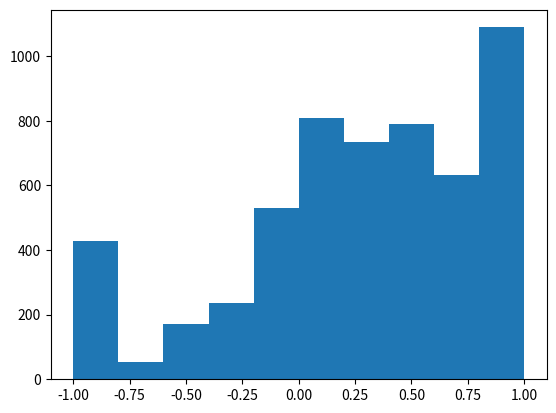

The matplotlib source for this figure:
# -*- coding: utf-8 -*-
"""
Created on Wed Jun 27 20:11:01 2018
[redacted]
"""

"""define winning function"""
def win(matrix):
    
    won = False
    
    if \
    abs(matrix[0] + matrix[1] + matrix[2]) == 3 or \
    abs(matrix[3] + matrix[4] + matrix[5]) == 3 or \
    abs(matrix[6] + matrix[7] + matrix[8]) == 3 or \
    abs(matrix[0] + matrix[3] + matrix[6]) == 3 or \
    abs(matrix[1] + matrix[4] + matrix[7]) == 3 or \
    abs(matrix[2] + matrix[5] + matrix[8]) == 3 or \
    abs(matrix[0] + matrix[4] + matrix[8]) == 3 or \
    abs(matrix[2] + matrix[4] + matrix[6]) == 3:
        
        won = True
    
    return won
"""define winning function"""


import random
import numpy as np
import matplotlib.pyplot as plt

max_episode = 100000
episode = 1
seen_states = {}
winning_list = []
number_of_seen_states = []

while episode <= max_episode:
    matrix = [0]*9
    episode_states = []
    
    while 0 in matrix:
        #black move
        possible_action_list = [i for i, v in enumerate(matrix) if v == 0]
                    
        for possible_action in possible_action_list:
            possible_state = matrix.copy()
            possible_state[possible_action] = 1
            
            if str(possible_state) not in seen_states:
                if win(possible_state):
                    seen_states[str(possible_state)] = {}
                    seen_states[str(possible_state)]["expected_reward"] = 1
                    seen_states[str(possible_state)]["counter"] = 1
                else:
                    seen_states[str(possible_state)] = {}
                    seen_states[str(possible_state)]["expected_reward"] = 0
                    seen_states[str(possible_state)]["counter"] = 0
            
        final_decision = random.choice(possible_action_list)
        matrix[final_decision] = 1
        episode_states.append(str(matrix))
        
        if win(matrix):
            winner = "black"
            break
        
        if 0 not in matrix:
            winner = "draw"
            break
            
        else:
            #white move
            possible_action_list = [i for i, v in enumerate(matrix) if v == 0]
            
            for possible_action in possible_action_list:
                possible_state = matrix.copy()
                possible_state[possible_action] = -1
                
                if str(possible_state) not in seen_states:
                    if win(possible_state):
                        seen_states[str(possible_state)] = {}
                        seen_states[str(possible_state)]["expected_reward"] = -1
                        seen_states[str(possible_state)]["counter"] = 1
                    else:
                        seen_states[str(possible_state)] = {}
                        seen_states[str(possible_state)]["expected_reward"] = 0
                        seen_states[str(possible_state)]["counter"] = 0
                
            final_decision = random.choice(possible_action_list)
            matrix[final_decision] = -1
            episode_states.append(str(matrix))
                
            if win(matrix):
                winner = "white"
                break
            
            if 0 not in matrix:
                winner = "draw"
                break

    #calculate reward for each state observed in this episode
    for state in episode_states:
        
        seen_states[state]["counter"] += 1
        
        if winner == "black":
            seen_states[state]["expected_reward"] += (1 - seen_states[state]["expected_reward"])/seen_states[state]["counter"]
        
        if winner == "white":
            seen_states[state]["expected_reward"] += (-1 - seen_states[state]["expected_reward"])/seen_states[state]["counter"]
            
        if winner == "draw":
            seen_states[state]["expected_reward"] += (0 - seen_states[state]["expected_reward"])/seen_states[state]["counter"]
    
    print(np.array(matrix).reshape((3,3)))
    print(winner)
    winning_list.append(winner)
    number_of_seen_states.append(len(seen_states))
    episode +=1

#plot a graph indicating probability for black to win
x = list(range(1,max_episode+1))
winning_ratio = [int(winning_list[0] == "black")]
for k in range(2, max_episode+1):
    winning_ratio.append(winning_ratio[-1] + (int(winning_list[k-1] == "black") - winning_ratio[-1])/k)
plt.plot(x,winning_ratio)
plt.show()
plt.clf()

#plot a graph indicating # of seen states
x = list(range(1,max_episode+1))
plt.plot(x,number_of_seen_states)
plt.show()
plt.clf()

#hist
plt.hist([seen_states[state]["expected_reward"] for state in seen_states.keys()])

#play with trained tic-tac-toe
def init_matrix():
    mat = [0]*9
    return mat

def commove(mat, seen_states):
    #com move
    possible_action_list = [i for i, v in enumerate(mat) if v == 0]
    if sum(mat) == 0:
        possible_action_expected_reward = [-2]*9
    else:
        possible_action_expected_reward = [2]*9
                
    for possible_action in possible_action_list:
        possible_state = mat.copy()
        possible_state[possible_action] = 1
        
        if str(possible_state) not in seen_states:
            seen_states[str(possible_state)] = {}
            seen_states[str(possible_state)]["expected_reward"] = 0
            seen_states[str(possible_state)]["counter"] = 0
        
        possible_action_expected_reward[possible_action] = seen_states[str(possible_state)]["expected_reward"]
    
    if sum(mat) == 0:
        final_decision = possible_action_expected_reward.index(max(possible_action_expected_reward))
        mat[final_decision] = 1
    else:
        final_decision = possible_action_expected_reward.index(min(possible_action_expected_reward))
        mat[final_decision] = -1
    
    if win(mat):
        print("Com won")
        return np.array(mat).reshape((3,3))
    elif 0 not in mat:
        print("draw")
        return np.array(mat).reshape((3,3))
    else:
        return np.array(mat).reshape((3,3))

def mymove(mat, location):
    if mat[location] !=0:
        print("occupied")
    else:
        if sum(mat) == 0:
            mat[location] = 1
        else:
            mat[location] = -1
        if win(mat):
            print("I win")
            return np.array(mat).reshape((3,3))
        elif 0 not in mat:
            print("draw")
            return np.array(mat).reshape((3,3))
        else:
            return np.array(mat).reshape((3,3))